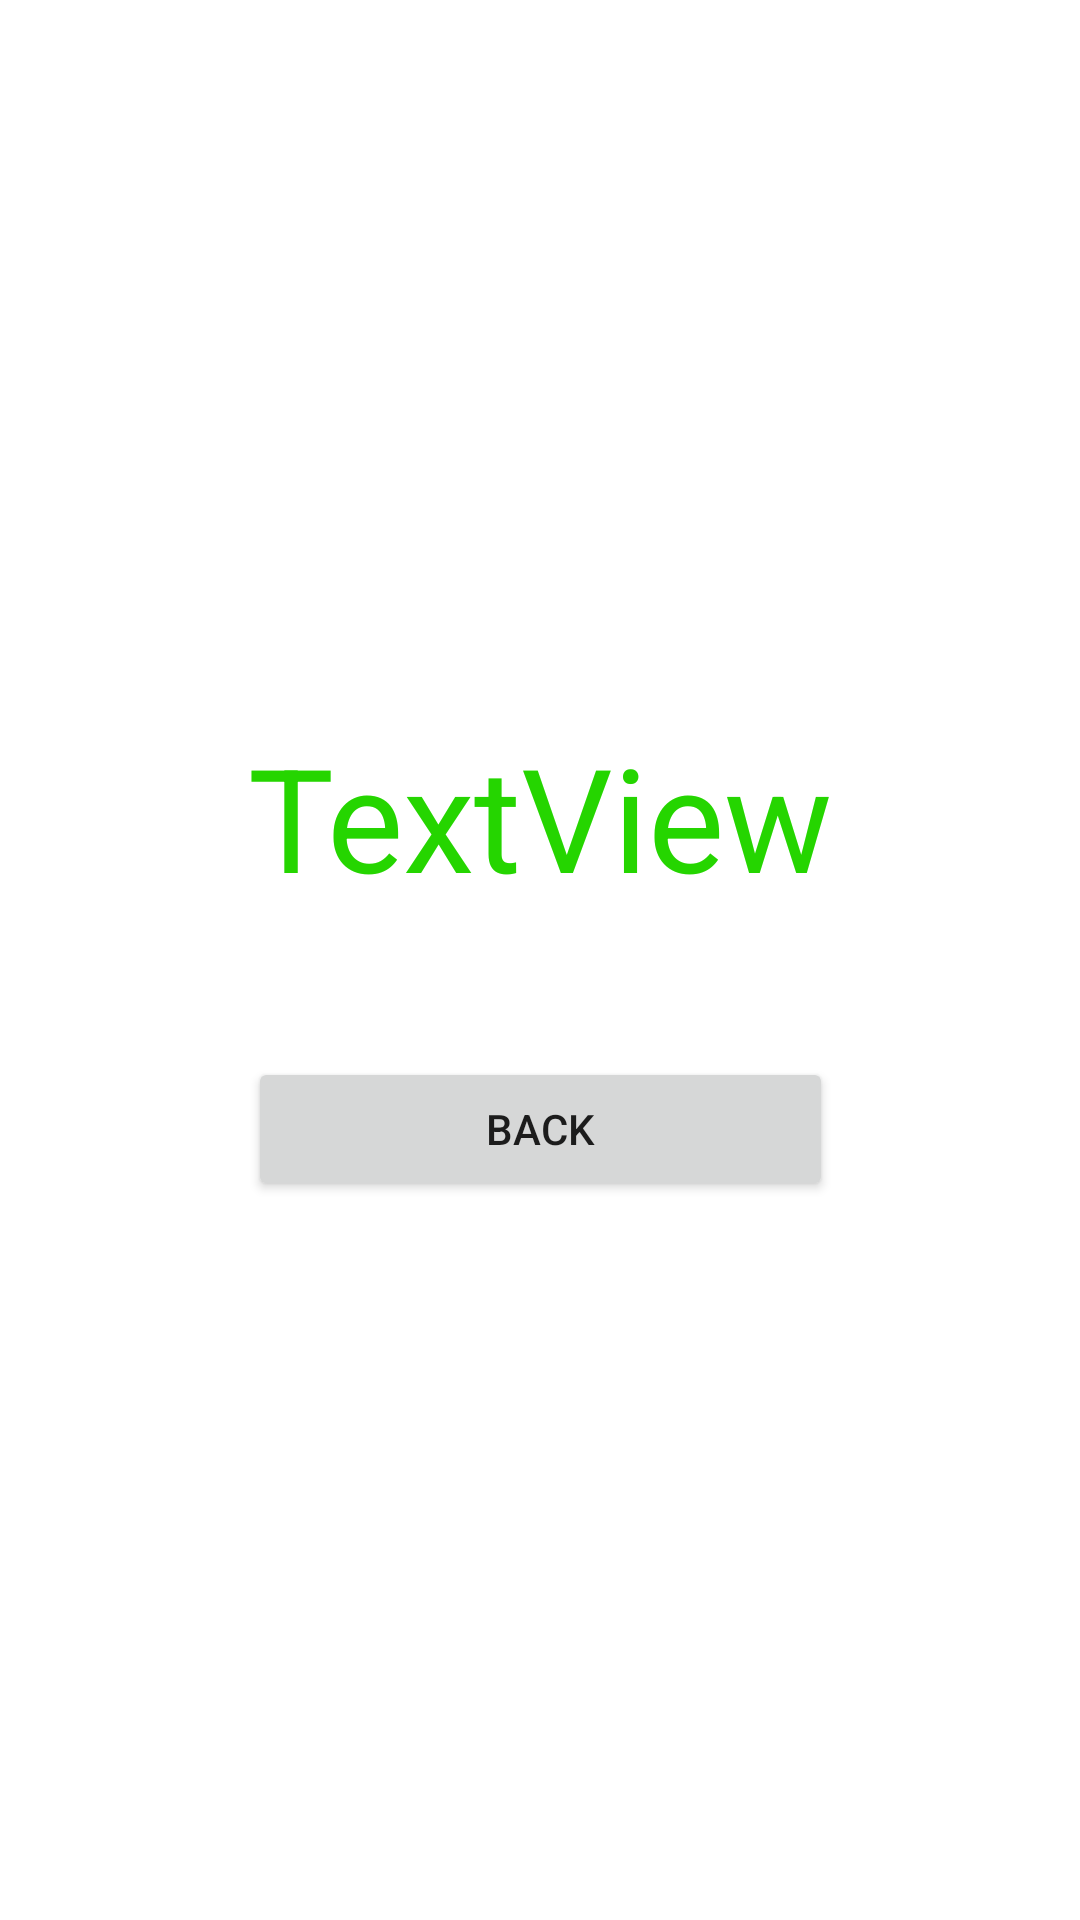

Produce the Android XML layout that renders to this screen, including the resource entries it uses.
<!-- AndroidManifest.xml: application theme Theme.IrregularVerbs -->
<!-- res/layout/result.xml -->
<?xml version="1.0" encoding="utf-8"?>
<androidx.constraintlayout.widget.ConstraintLayout xmlns:android="http://schemas.android.com/apk/res/android"
    xmlns:app="http://schemas.android.com/apk/res-auto"
    xmlns:tools="http://schemas.android.com/tools"
    android:layout_width="match_parent"
    android:layout_height="match_parent">

    <LinearLayout
        android:layout_width="wrap_content"
        android:layout_height="wrap_content"
        android:orientation="vertical"
        app:layout_constraintBottom_toBottomOf="parent"
        app:layout_constraintEnd_toEndOf="parent"
        app:layout_constraintStart_toStartOf="parent"
        app:layout_constraintTop_toTopOf="parent">

        <TextView
            android:id="@+id/res"
            android:layout_width="wrap_content"
            android:layout_height="wrap_content"
            android:text="TextView"
            android:textAlignment="center"
            android:textColor="@color/additional_color_a"
            android:textSize="48sp" />

        <Button
            android:id="@+id/button3"
            android:layout_width="match_parent"
            android:layout_height="wrap_content"
            android:text="See mistakes "
            android:visibility="invisible" />

        <Button
            android:id="@+id/button2"
            android:layout_width="match_parent"
            android:layout_height="wrap_content"
            android:text="Back" />
    </LinearLayout>

</androidx.constraintlayout.widget.ConstraintLayout>
<!-- resources referenced by this layout -->
<resources>
  <color name="additional_color_a">#FF25D500</color>
  <style name="Theme.IrregularVerbs" parent="Theme.MaterialComponents.DayNight.DarkActionBar">
          
          <item name="colorPrimary">@color/main_color</item>
          <item name="colorPrimaryVariant">@color/additional_color_a</item>
          <item name="colorOnPrimary">@color/white</item>
          
          <item name="colorSecondary">@color/teal_200</item>
          <item name="colorSecondaryVariant">@color/teal_700</item>
          <item name="colorOnSecondary">@color/black</item>
          
          <item name="android:statusBarColor" tools:targetApi="l">?attr/colorPrimaryVariant</item>
          
      </style>
  <color name="main_color">#FF98ED00</color>
  <color name="white">#FFFFFFFF</color>
  <color name="teal_200">#FF03DAC5</color>
  <color name="teal_700">#FF018786</color>
  <color name="black">#FF000000</color>
</resources>
